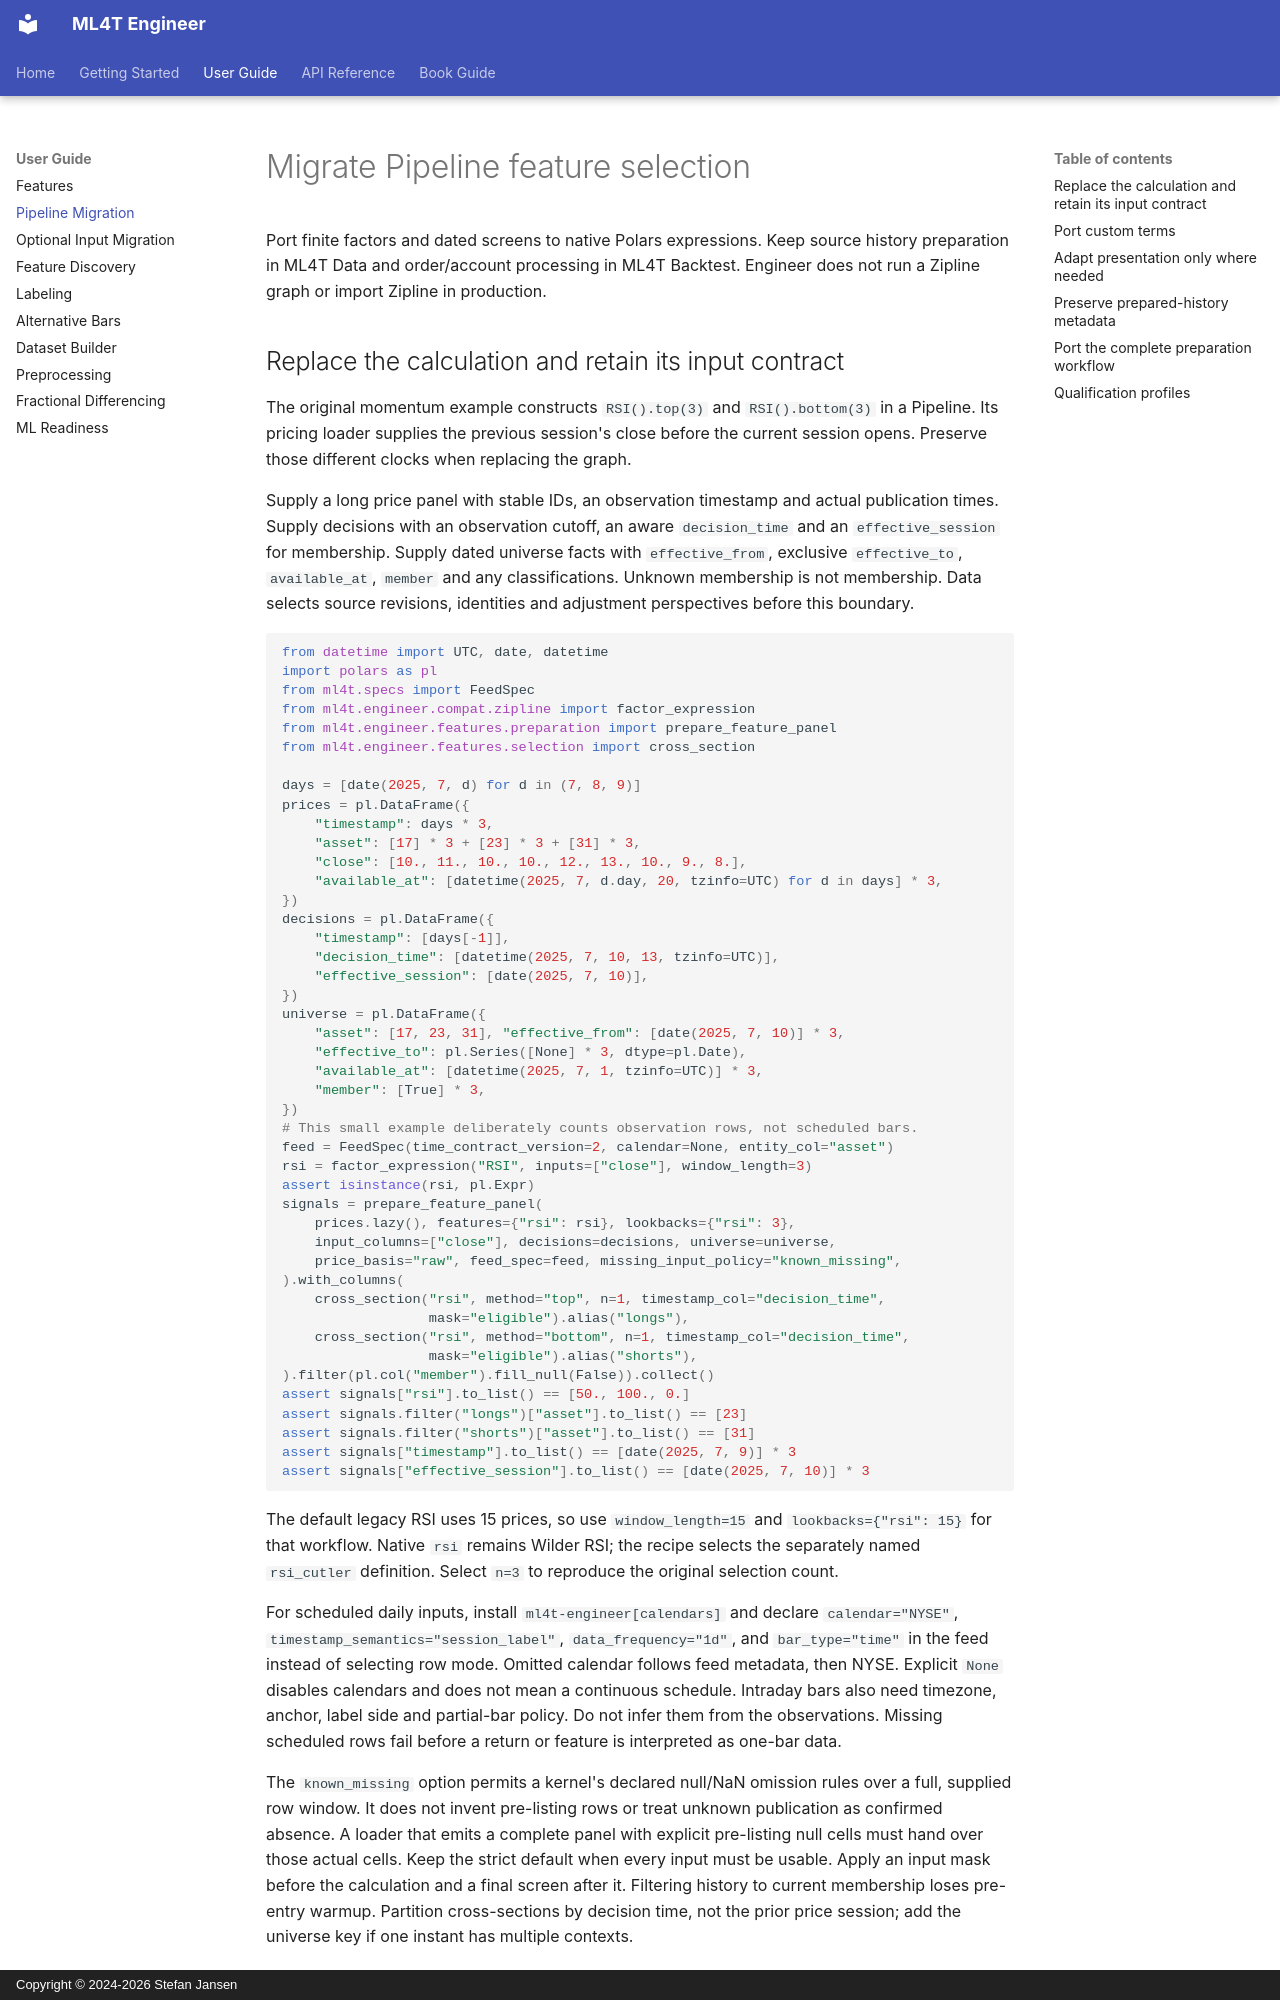

repository: ml4t/engineer · page: user-guide/pipeline-migration/index.html · generator: mkdocs · copyright: Copyright © 2024-2026 Stefan Jansen

# Migrate Pipeline feature selection

Port finite factors and dated screens to native Polars expressions. Keep source
history preparation in ML4T Data and order/account processing in ML4T Backtest.
Engineer does not run a Zipline graph or import Zipline in production.

## Replace the calculation and retain its input contract

The original momentum example constructs `RSI().top(3)` and `RSI().bottom(3)` in a
Pipeline. Its pricing loader supplies the previous session's close before the
current session opens. Preserve those different clocks when replacing the graph.

Supply a long price panel with stable IDs, an observation timestamp and actual
publication times. Supply decisions with an observation cutoff, an aware
`decision_time` and an `effective_session` for membership. Supply dated universe
facts with `effective_from`, exclusive `effective_to`, `available_at`, `member`
and any classifications. Unknown membership is not membership. Data selects
source revisions, identities and adjustment perspectives before this boundary.

<!-- ml4t-exec -->
```python
from datetime import UTC, date, datetime
import polars as pl
from ml4t.specs import FeedSpec
from ml4t.engineer.compat.zipline import factor_expression
from ml4t.engineer.features.preparation import prepare_feature_panel
from ml4t.engineer.features.selection import cross_section

days = [date(2025, 7, d) for d in (7, 8, 9)]
prices = pl.DataFrame({
    "timestamp": days * 3,
    "asset": [17] * 3 + [23] * 3 + [31] * 3,
    "close": [10., 11., 10., 10., 12., 13., 10., 9., 8.],
    "available_at": [datetime(2025, 7, d.day, 20, tzinfo=UTC) for d in days] * 3,
})
decisions = pl.DataFrame({
    "timestamp": [days[-1]],
    "decision_time": [datetime(2025, 7, 10, 13, tzinfo=UTC)],
    "effective_session": [date(2025, 7, 10)],
})
universe = pl.DataFrame({
    "asset": [17, 23, 31], "effective_from": [date(2025, 7, 10)] * 3,
    "effective_to": pl.Series([None] * 3, dtype=pl.Date),
    "available_at": [datetime(2025, 7, 1, tzinfo=UTC)] * 3,
    "member": [True] * 3,
})
# This small example deliberately counts observation rows, not scheduled bars.
feed = FeedSpec(time_contract_version=2, calendar=None, entity_col="asset")
rsi = factor_expression("RSI", inputs=["close"], window_length=3)
assert isinstance(rsi, pl.Expr)
signals = prepare_feature_panel(
    prices.lazy(), features={"rsi": rsi}, lookbacks={"rsi": 3},
    input_columns=["close"], decisions=decisions, universe=universe,
    price_basis="raw", feed_spec=feed, missing_input_policy="known_missing",
).with_columns(
    cross_section("rsi", method="top", n=1, timestamp_col="decision_time",
                  mask="eligible").alias("longs"),
    cross_section("rsi", method="bottom", n=1, timestamp_col="decision_time",
                  mask="eligible").alias("shorts"),
).filter(pl.col("member").fill_null(False)).collect()
assert signals["rsi"].to_list() == [50., 100., 0.]
assert signals.filter("longs")["asset"].to_list() == [23]
assert signals.filter("shorts")["asset"].to_list() == [31]
assert signals["timestamp"].to_list() == [date(2025, 7, 9)] * 3
assert signals["effective_session"].to_list() == [date(2025, 7, 10)] * 3
```

The default legacy RSI uses 15 prices, so use `window_length=15` and
`lookbacks={"rsi": 15}` for that workflow. Native `rsi` remains Wilder RSI;
the recipe selects the separately named `rsi_cutler` definition. Select `n=3`
to reproduce the original selection count.

For scheduled daily inputs, install `ml4t-engineer[calendars]` and declare
`calendar="NYSE"`, `timestamp_semantics="session_label"`,
`data_frequency="1d"`, and `bar_type="time"` in the feed instead of selecting
row mode. Omitted calendar follows feed metadata, then NYSE. Explicit `None`
disables calendars and does not mean a continuous schedule. Intraday bars also
need timezone, anchor, label side and partial-bar policy. Do not infer them from
the observations. Missing scheduled rows fail before a return or feature is
interpreted as one-bar data.

The `known_missing` option permits a kernel's declared null/NaN omission rules
over a full, supplied row window. It does not invent pre-listing rows or treat
unknown publication as confirmed absence. A loader that emits a complete panel
with explicit pre-listing null cells must hand over those actual cells. Keep the
strict default when every input must be usable. Apply an input mask before the
calculation and a final screen after it. Filtering history to current membership
loses pre-entry warmup. Partition cross-sections by decision time, not the prior
price session; add the universe key if one instant has multiple contexts.
